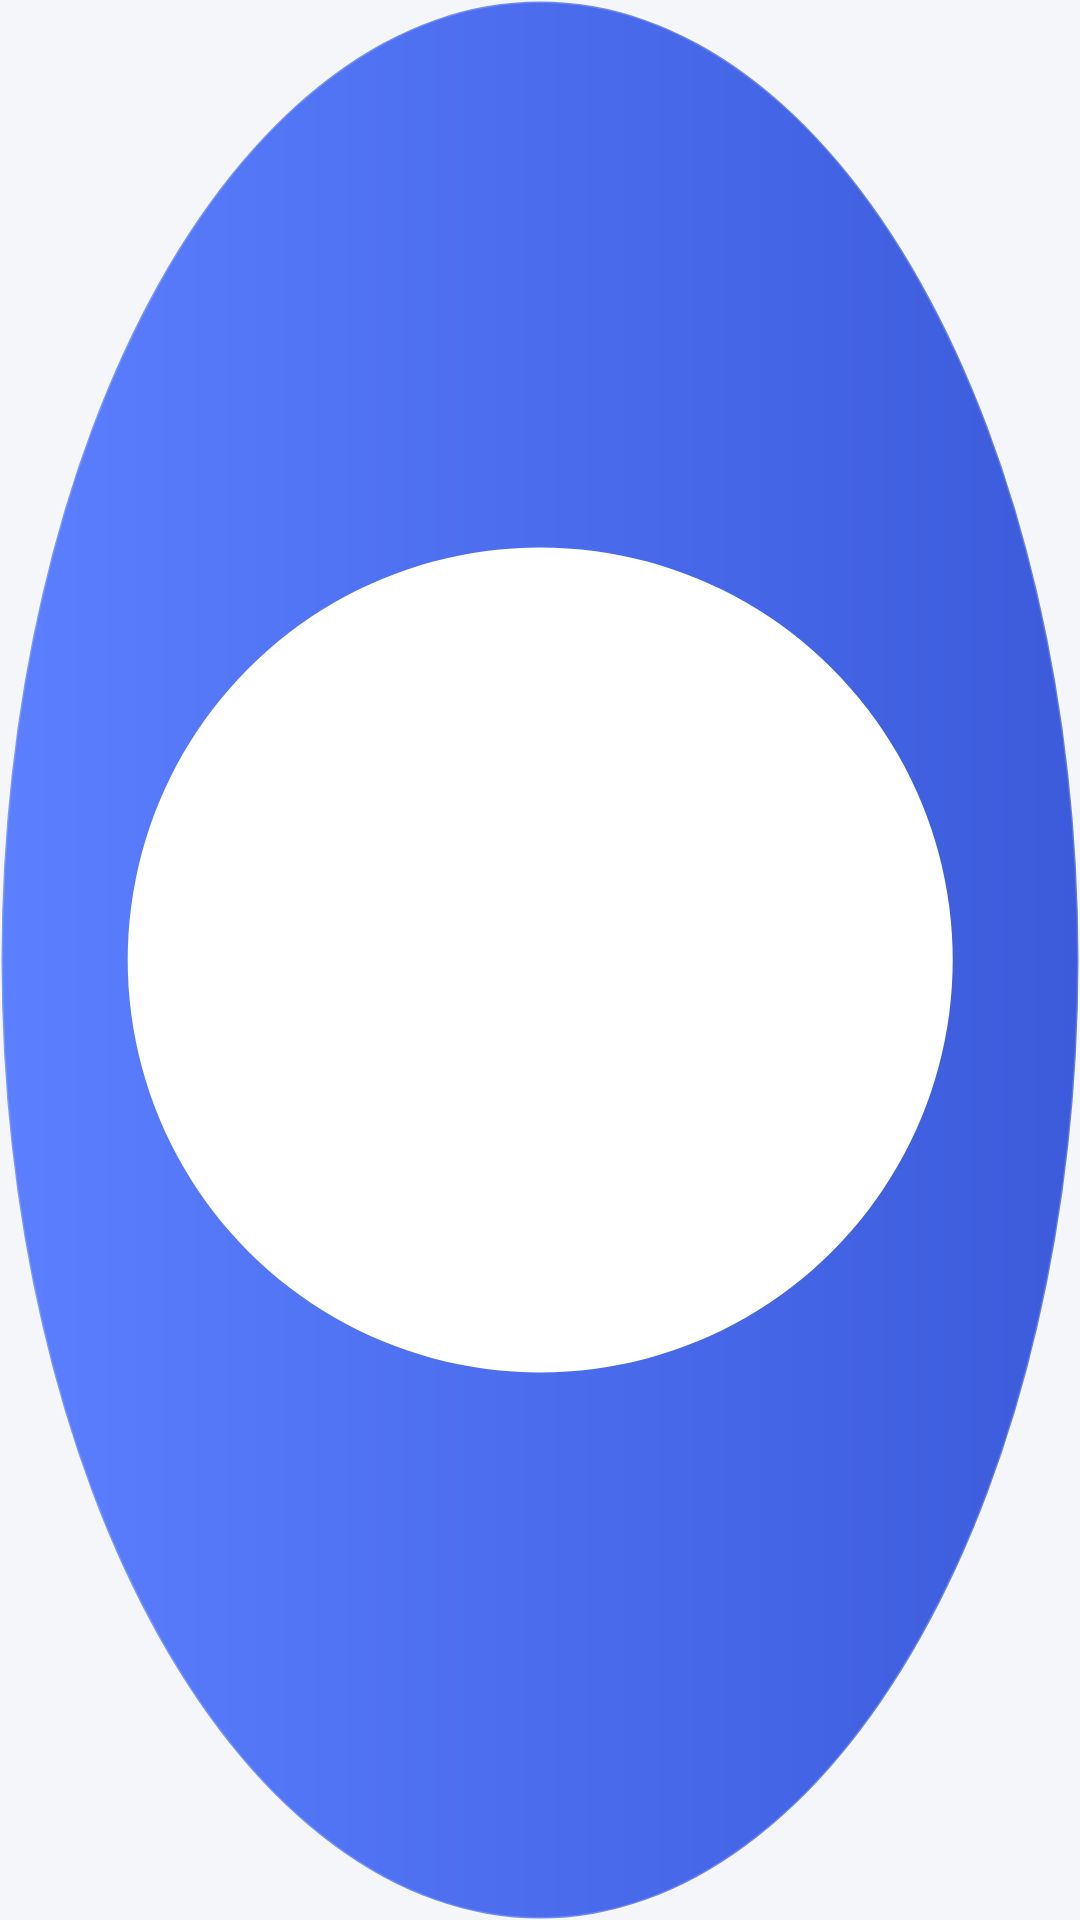

Write the Android layout XML for this screen, with the resource values it uses.
<!-- AndroidManifest.xml: application theme Theme.ButtonBall -->
<!-- res/layout/ball_view.xml -->
<?xml version="1.0" encoding="utf-8"?>
<FrameLayout xmlns:android="http://schemas.android.com/apk/res/android"
    xmlns:app="http://schemas.android.com/apk/res-auto"
    android:id="@+id/ball_root"
    android:layout_width="56dp"
    android:layout_height="56dp"
    android:background="@drawable/ball_background">

    <ImageView
        android:id="@+id/ball_icon"
        android:layout_width="match_parent"
        android:layout_height="match_parent"
        android:layout_gravity="center"
        android:contentDescription="@string/app_name"
        android:padding="15dp"
        android:src="@drawable/ic_ball"
        app:tint="@android:color/white" />

</FrameLayout>
<!-- resources referenced by this layout -->
<resources>
  <!-- drawable ball_background (drawable) -->
  <?xml version="1.0" encoding="utf-8"?>
  <shape xmlns:android="http://schemas.android.com/apk/res/android"
      android:shape="oval">
      <gradient
          android:angle="0"
          android:endColor="@color/ball_gradient_end"
          android:startColor="@color/ball_gradient_start"
          android:type="linear" />
      <stroke
          android:width="1dp"
          android:color="#33FFFFFF" />
  </shape>
  <!-- drawable ic_ball (drawable) -->
  <vector xmlns:android="http://schemas.android.com/apk/res/android"
      android:width="24dp"
      android:height="24dp"
      android:viewportWidth="24"
      android:viewportHeight="24">
      <path
          android:fillColor="#FFFFFFFF"
          android:pathData="M12,2a10,10 0 1,0 0.01,0z" />
      <path
          android:fillColor="#FF5B7FFF"
          android:pathData="M12,7a5,5 0 1,0 0.01,0z" />
  </vector>
  <string name="app_name">按钮大师悬浮球</string>
  <style name="Theme.ButtonBall" parent="Theme.MaterialComponents.DayNight.NoActionBar">
          <item name="colorPrimary">@color/primary</item>
          <item name="colorPrimaryVariant">@color/primary_dark</item>
          <item name="colorOnPrimary">@android:color/white</item>
          <item name="colorSecondary">@color/accent</item>
          <item name="colorOnSecondary">@android:color/white</item>
          <item name="android:windowBackground">@color/bg</item>
          <item name="android:statusBarColor">@color/bg</item>
          <item name="android:windowLightStatusBar">true</item>
      </style>
  <color name="ball_gradient_end">#3B5BDB</color>
  <color name="ball_gradient_start">#5B7FFF</color>
  <color name="primary">#3B5BDB</color>
  <color name="primary_dark">#2A46B0</color>
  <color name="accent">#FF6B6B</color>
  <color name="bg">#F5F6FA</color>
</resources>
